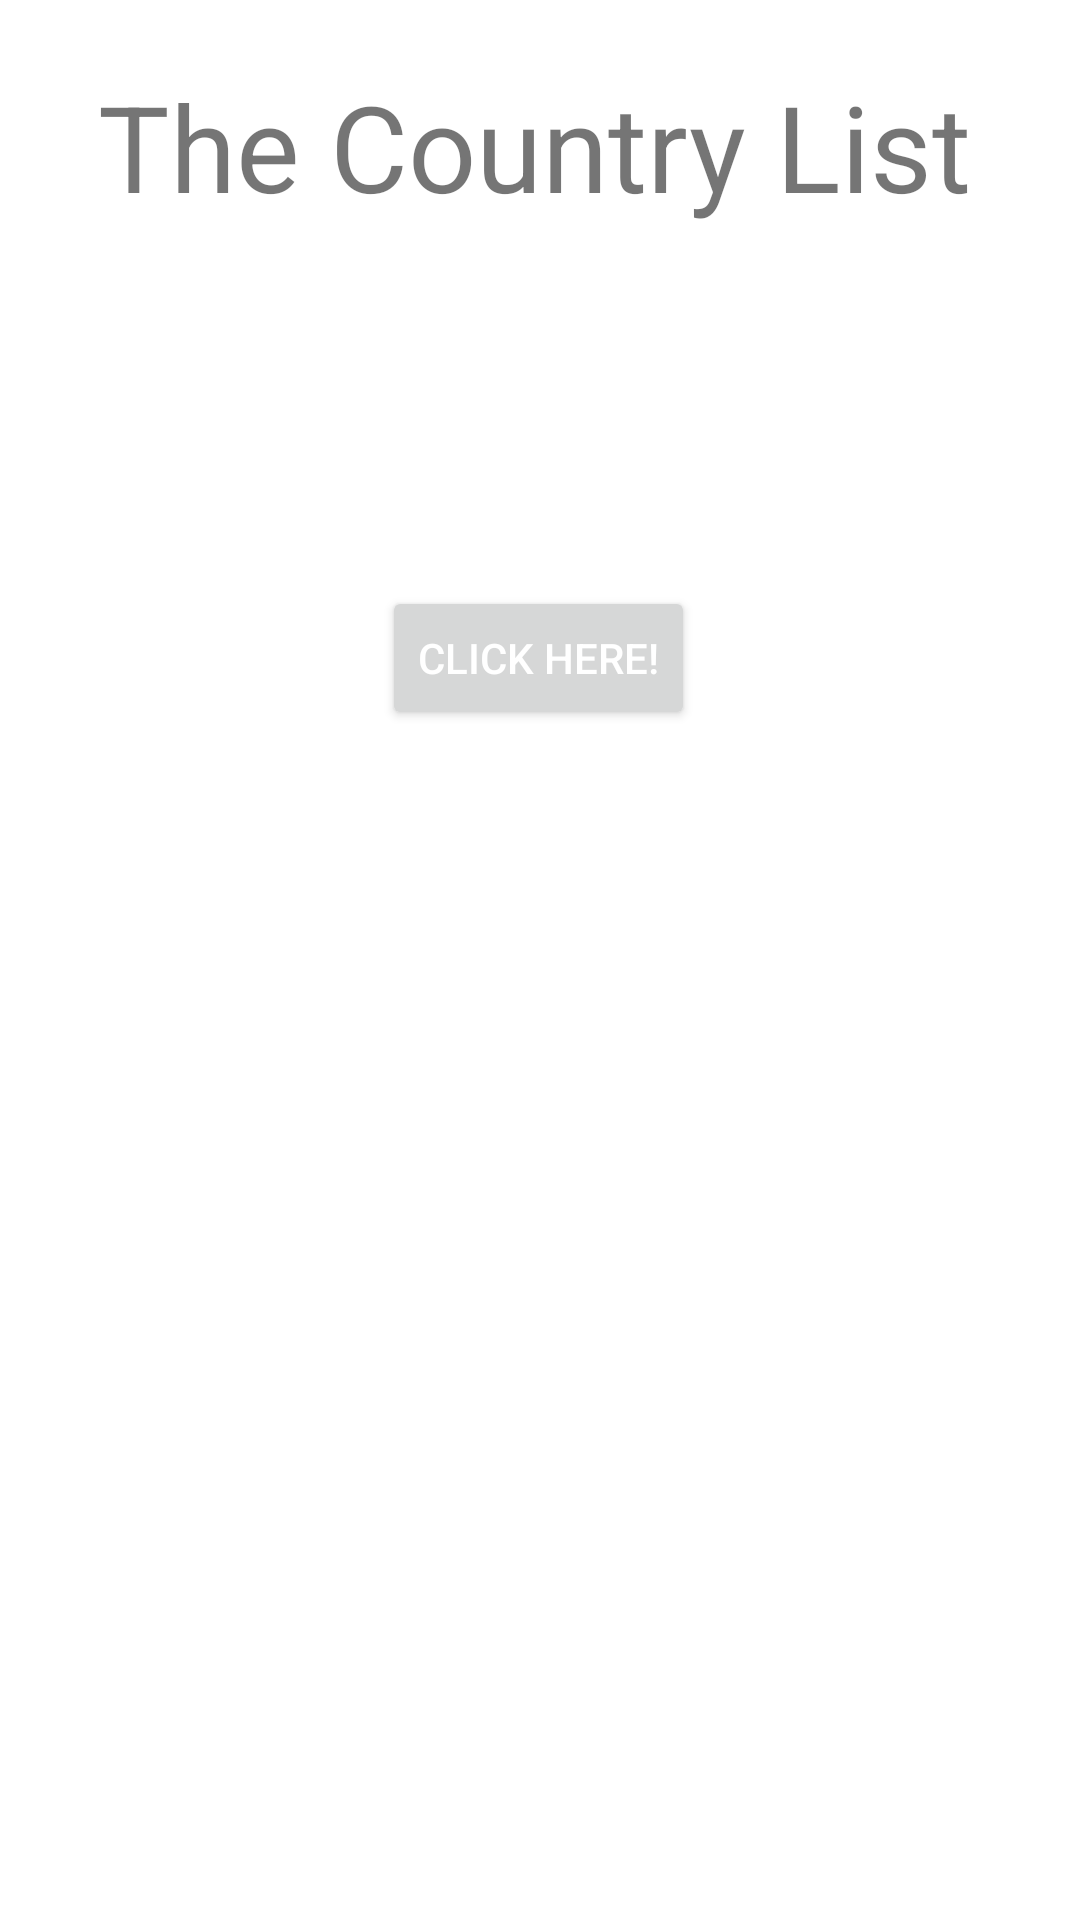

This screen was rendered from an Android layout file. Write that file and the resources it references.
<!-- AndroidManifest.xml: application theme Theme.Walmart_Challenge_QV -->
<!-- res/layout/fragment_home.xml -->
<?xml version="1.0" encoding="utf-8"?>

<androidx.constraintlayout.widget.ConstraintLayout xmlns:android="http://schemas.android.com/apk/res/android"
    xmlns:tools="http://schemas.android.com/tools"
    android:layout_width="match_parent"
    android:layout_height="match_parent"
    xmlns:app="http://schemas.android.com/apk/res-auto"
    tools:context=".fragments.HomeFragment">

    <ImageView
        android:id="@+id/flag_image"
        android:layout_width="282dp"
        android:layout_height="284dp"
        android:layout_marginBottom="112dp"
        android:src="@drawable/flag_symbols_flag_white_shape_ios_7_interface_symbol_318_38859_zdhqra"
        app:layout_constraintBottom_toBottomOf="parent"
        app:layout_constraintEnd_toEndOf="parent"
        app:layout_constraintHorizontal_bias="0.496"
        app:layout_constraintStart_toStartOf="parent" />

    <TextView
        android:id="@+id/main_text"
        android:layout_width="match_parent"
        android:layout_height="wrap_content"
        android:layout_margin="@dimen/text_margin"
        android:layout_marginEnd="4dp"
        android:layout_marginBottom="120dp"
        android:text="@string/large_text"
        android:textAlignment="center"
        android:textSize="40sp"
        app:layout_constraintBottom_toTopOf="@+id/show_button"
        app:layout_constraintEnd_toEndOf="parent"
        app:layout_constraintHorizontal_bias="0.571"
        app:layout_constraintStart_toStartOf="parent" />

    <Button
        android:id="@+id/show_button"
        android:layout_width="wrap_content"
        android:layout_height="wrap_content"
        android:text="@string/click_here"
        android:textColor="@color/white"
        app:layout_constraintBottom_toBottomOf="parent"
        app:layout_constraintEnd_toEndOf="parent"
        app:layout_constraintHorizontal_bias="0.498"
        app:layout_constraintStart_toStartOf="parent"
        app:layout_constraintTop_toTopOf="parent"
        app:layout_constraintVertical_bias="0.33" />

</androidx.constraintlayout.widget.ConstraintLayout>
<!-- resources referenced by this layout -->
<resources>
  <color name="white">#FFFFFFFF</color>
  <string name="click_here">CLICK HERE!</string>
  <string name="large_text">The Country List</string>
  <style name="Theme.Walmart_Challenge_QV" parent="Theme.MaterialComponents.DayNight.DarkActionBar">
          
          <item name="colorPrimary">@color/new_middle_blue</item>
          <item name="colorPrimaryVariant">@color/new_dark_blue</item>
          <item name="colorOnPrimary">@color/new_light_blue</item>
          
          <item name="colorSecondary">@color/teal_200</item>
          <item name="colorSecondaryVariant">@color/teal_700</item>
          <item name="colorOnSecondary">@color/black</item>
          
          <item name="android:statusBarColor" tools:targetApi="l">?attr/colorPrimaryVariant</item>
          
      </style>
  <color name="new_middle_blue">#1a237e</color>
  <color name="new_dark_blue">#000051</color>
  <color name="new_light_blue">#534bae</color>
  <color name="teal_200">#FF03DAC5</color>
  <color name="teal_700">#FF018786</color>
  <color name="black">#FF000000</color>
</resources>
